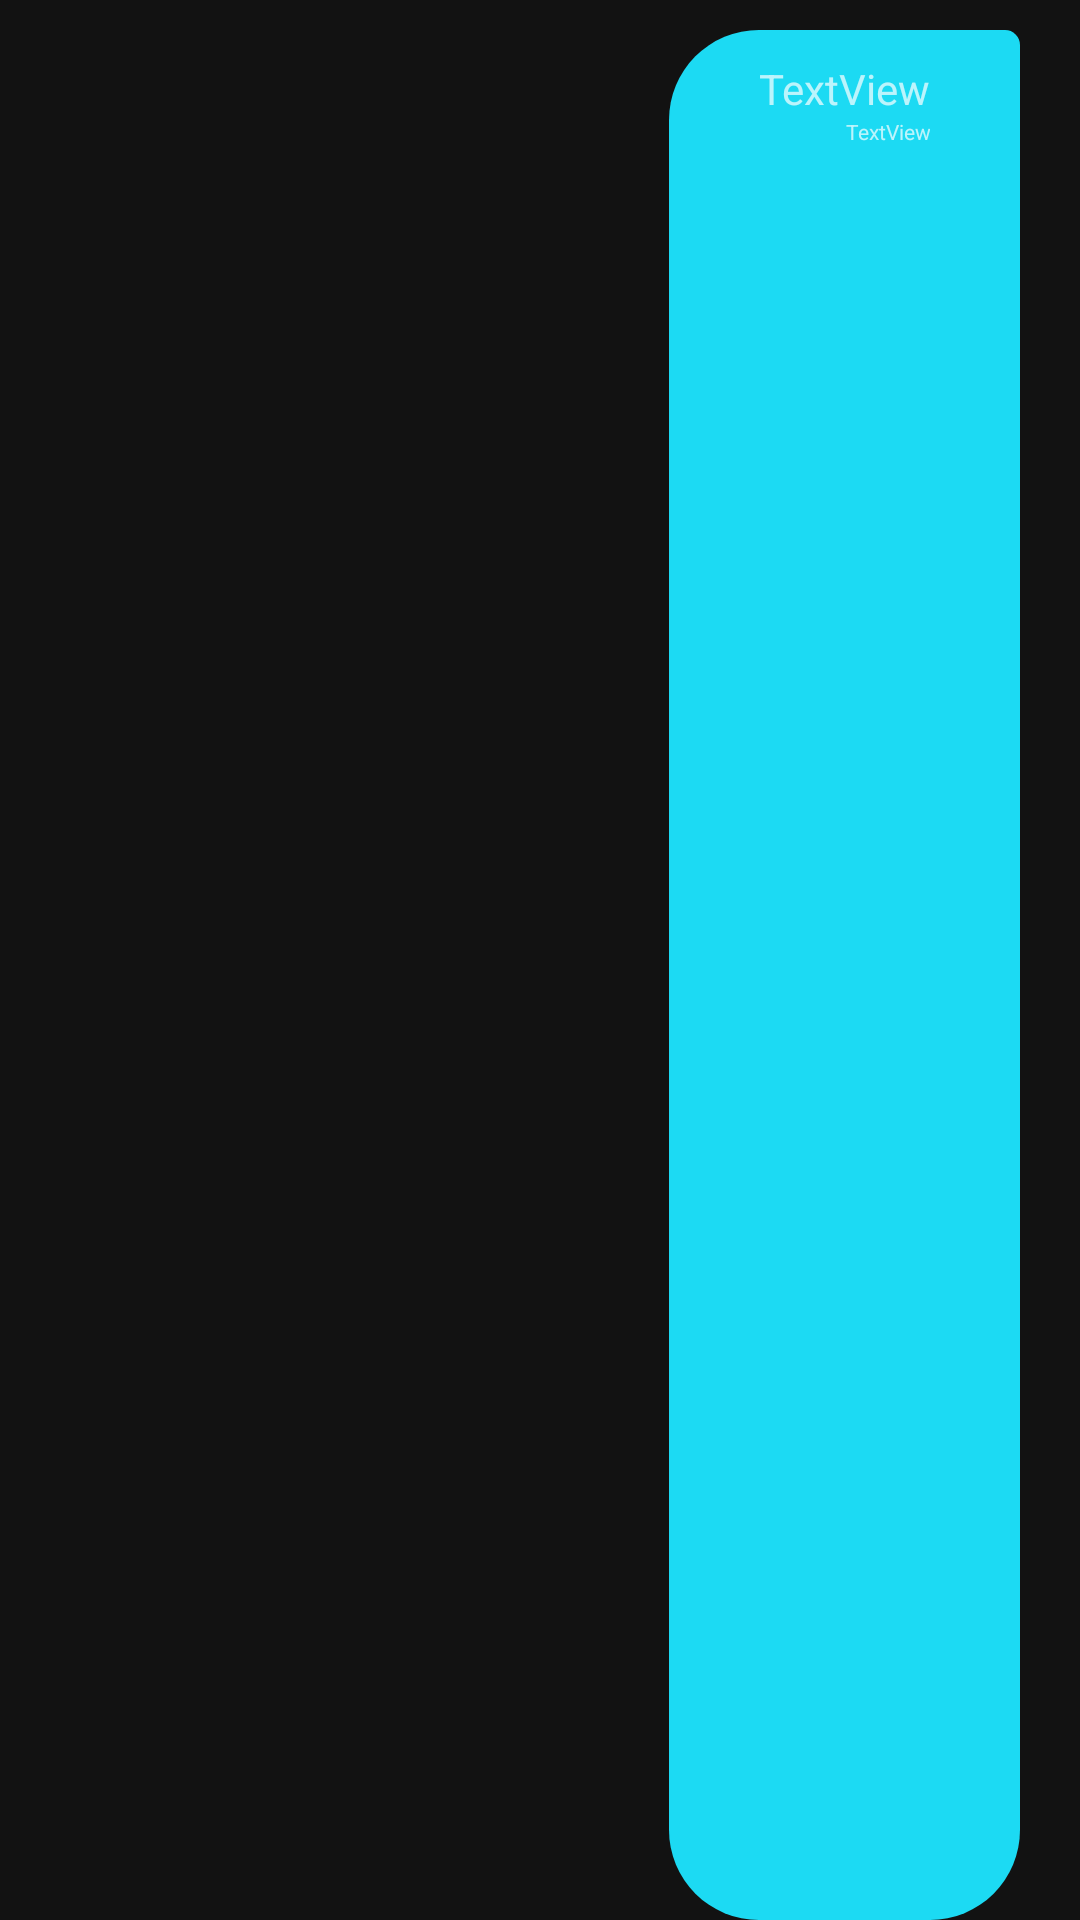

Write the Android layout XML for this screen, with the resource values it uses.
<!-- AndroidManifest.xml: application theme Theme.Conclave -->
<!-- res/layout/send_chat.xml -->
<?xml version="1.0" encoding="utf-8"?>
<LinearLayout xmlns:android="http://schemas.android.com/apk/res/android"
    android:id="@+id/send"
    android:layout_width="match_parent"
    android:layout_height="wrap_content"
    android:gravity="right"
    android:orientation="vertical">

    <LinearLayout
        android:layout_width="wrap_content"
        android:layout_height="match_parent"
        android:layout_gravity="right"
        android:layout_marginLeft="50dp"
        android:layout_marginTop="10dp"
        android:layout_marginRight="20dp"
        android:background="@drawable/user_message"
        android:gravity="right"
        android:orientation="vertical"
        android:paddingLeft="30dp"
        android:paddingTop="10dp"
        android:paddingRight="30dp"
        android:paddingBottom="10dp">

        <TextView
            android:id="@+id/messageview"
            android:layout_width="match_parent"
            android:layout_height="wrap_content"
            android:text="TextView" />

        <TextView
            android:id="@+id/timeview"
            android:layout_width="match_parent"
            android:layout_height="wrap_content"
            android:layout_gravity="right"
            android:gravity="right"
            android:text="TextView"
            android:textSize="7sp" />
    </LinearLayout>

</LinearLayout>
<!-- resources referenced by this layout -->
<resources>
  <!-- drawable user_message (drawable) -->
  <?xml version="1.0" encoding="utf-8"?>
  <shape xmlns:android="http://schemas.android.com/apk/res/android"
      android:shape="rectangle">
      <solid android:color="#1CDAF3" />
      <corners android:topRightRadius="5dp" android:radius="30dp" />
  </shape>
  <style name="Theme.Conclave" parent="Theme.MaterialComponents">
          
          <item name="colorPrimary">@color/purple_500</item>
          <item name="colorPrimaryVariant">@color/purple_700</item>
          <item name="colorOnPrimary">@color/white</item>
          
          <item name="colorSecondary">@color/teal_200</item>
          <item name="colorSecondaryVariant">@color/teal_700</item>
          <item name="colorOnSecondary">#ffffff</item>
          
          <item name="android:statusBarColor" tools:targetApi="l">@color/cardview_light_background
          </item>
          
      </style>
  <!-- not gathered from this repository: default colours our renderer supplied (Android Studio template values) -->
  <color name="purple_500">#FF6200EE</color>
  <color name="purple_700">#FF3700B3</color>
  <color name="teal_200">#FF03DAC5</color>
  <color name="teal_700">#FF018786</color>
  <color name="white">#FFFFFFFF</color>
</resources>
